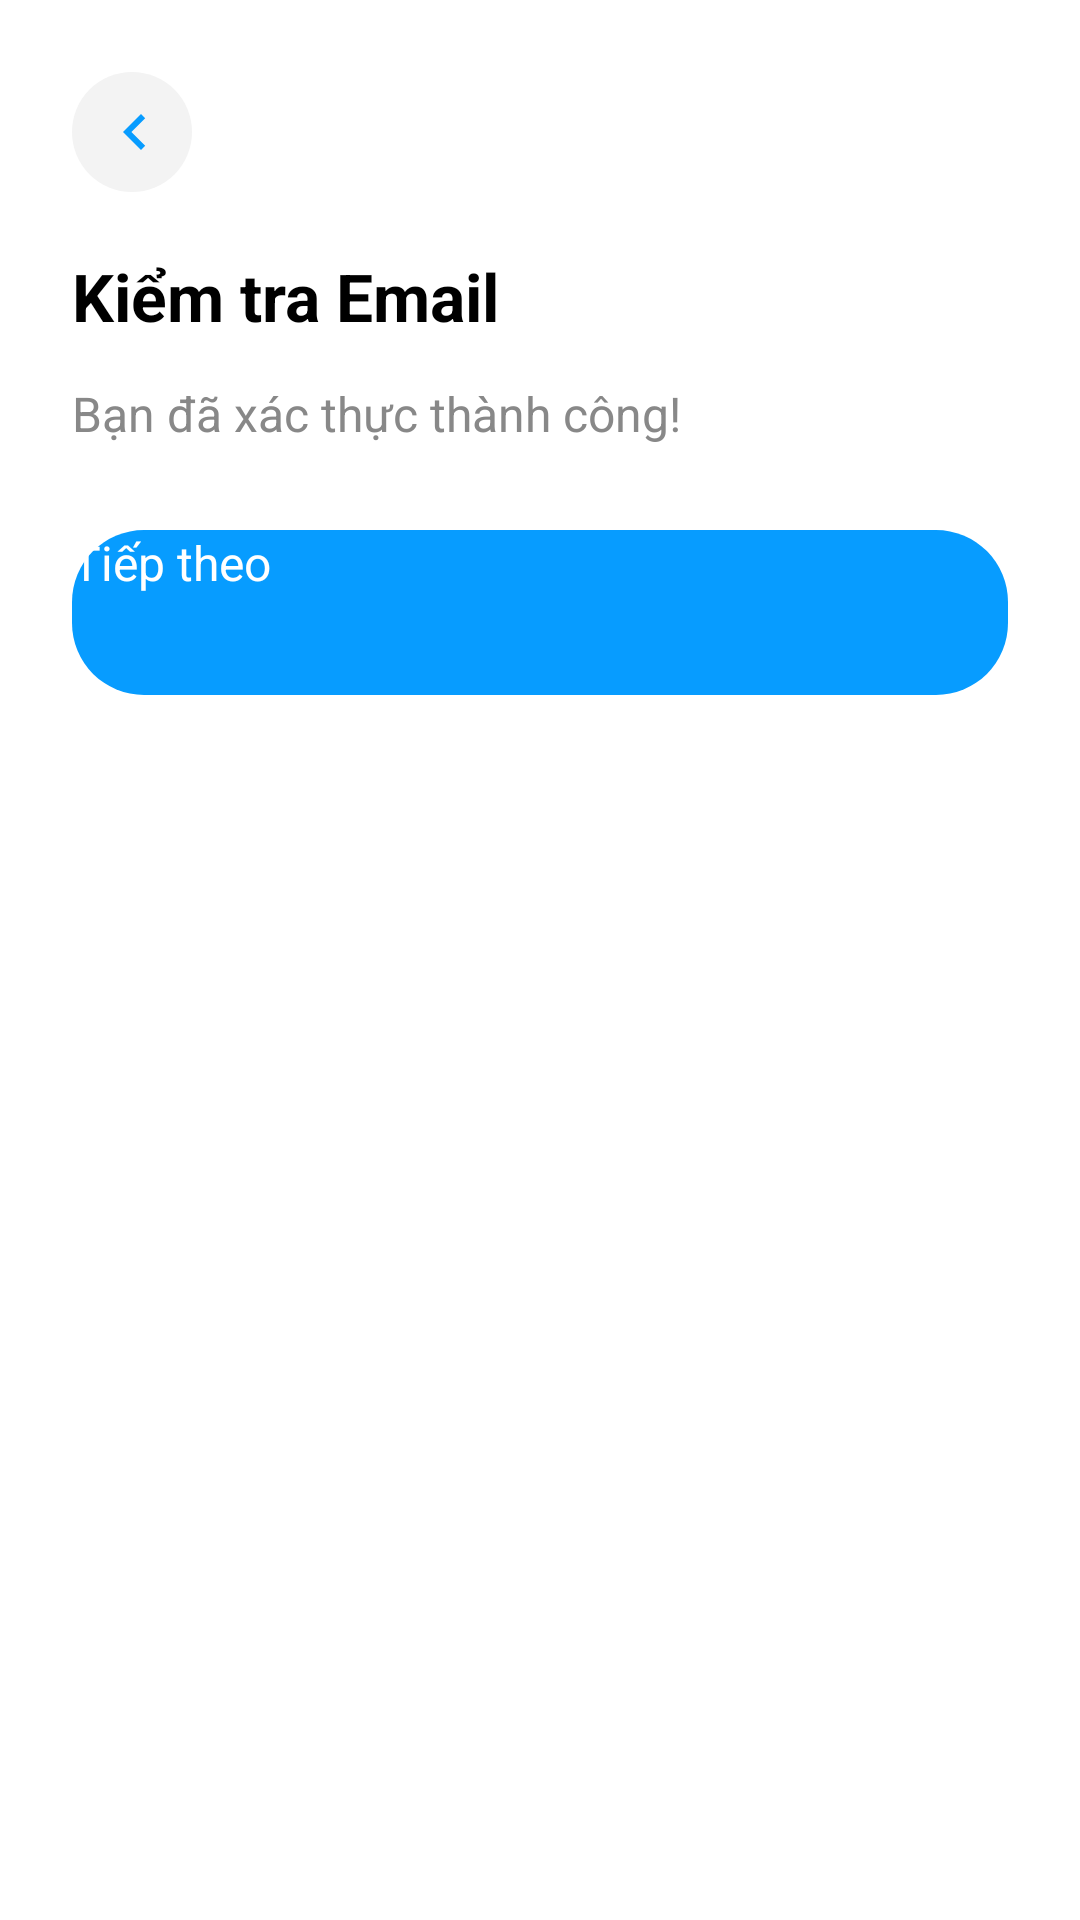

Android layout source for this screen:
<!-- AndroidManifest.xml: application theme Theme.EventHub -->
<!-- res/layout/otp_verified_next.xml -->
<?xml version="1.0" encoding="utf-8"?>
<androidx.constraintlayout.widget.ConstraintLayout 
    xmlns:android="http://schemas.android.com/apk/res/android"
    xmlns:app="http://schemas.android.com/apk/res-auto"
    xmlns:tools="http://schemas.android.com/tools"
    android:layout_width="match_parent"
    android:background="@color/white"
    android:layout_height="match_parent"
    android:padding="24dp">

    <ImageView
        android:id="@+id/backBtn"
        android:layout_width="40dp"
        android:layout_height="40dp"
        android:background="@drawable/bg_circle_gray"
        android:src="@drawable/ic_back"
        android:padding="8dp"
        app:layout_constraintTop_toTopOf="parent"
        app:layout_constraintStart_toStartOf="parent"/>

    <TextView
        android:id="@+id/title"
        android:text="Kiểm tra Email"
        android:textSize="22sp"
        android:textStyle="bold"
        android:textColor="@color/black"
        android:layout_width="wrap_content"
        android:layout_height="wrap_content"
        app:layout_constraintTop_toBottomOf="@id/backBtn"
        android:layout_marginTop="20dp"
        app:layout_constraintStart_toStartOf="parent"/>

    <TextView
        android:id="@+id/sub"
        android:layout_width="wrap_content"
        android:layout_height="wrap_content"
        android:layout_marginTop="10dp"
        android:text="Bạn đã xác thực thành công!"
        android:textColor="#888888"
        android:textSize="16sp"
        app:layout_constraintBottom_toBottomOf="parent"
        app:layout_constraintStart_toStartOf="parent"
        app:layout_constraintTop_toBottomOf="@id/title"
        app:layout_constraintVertical_bias="0.008" />

    <Button
        android:id="@+id/btnNext"
        app:backgroundTint="@null"
        android:layout_width="0dp"
        android:layout_height="55dp"
        android:layout_marginTop="28dp"
        android:backgroundTint="#079CFF"
        android:text="Tiếp theo"
        style="@style/border"
        android:textColor="#FFFFFF"
        app:layout_constraintEnd_toEndOf="parent"
        app:layout_constraintHorizontal_bias="0.0"
        app:layout_constraintStart_toStartOf="parent"
        app:layout_constraintTop_toBottomOf="@id/sub" />

</androidx.constraintlayout.widget.ConstraintLayout>
<!-- resources referenced by this layout -->
<resources>
  <!-- drawable bg_circle_gray (drawable) -->
  <shape xmlns:android="http://schemas.android.com/apk/res/android"
      android:shape="oval">
      <solid android:color="#F3F3F3"/>
  </shape>
  <!-- drawable ic_back (drawable) -->
  <?xml version="1.0" encoding="utf-8"?>
  <vector xmlns:android="http://schemas.android.com/apk/res/android"
      android:width="24dp"
      android:height="24dp"
      android:viewportWidth="24"
      android:viewportHeight="24">
      <path
          android:fillColor="#079CFF"
          android:pathData="M15,6l-6,6 6,6 1.4,-1.4L11.8,12l4.6,-4.6z"/>
  </vector>
  <style name="border">
          <item name="borderRound">10dp</item>
          <item name="android:layout_width">0dp</item>
          <item name="android:layout_height">55dp</item>
          <item name="android:layout_marginTop">40dp</item>
          <item name="android:background">@drawable/bg_button_blue</item>
          <item name="android:textColor">@android:color/white</item>
          <item name="android:textSize">16sp</item>
      </style>
  <!-- drawable bg_button_blue (drawable) -->
  <shape xmlns:android="http://schemas.android.com/apk/res/android"
      android:shape="rectangle">
      <solid android:color="#079CFF"/>
      <corners android:radius="24dp"/>
  </shape>
  <!-- not gathered from this repository: default colours our renderer supplied (Android Studio template values) -->
  <color name="black">#FF000000</color>
  <color name="white">#FFFFFFFF</color>
</resources>
